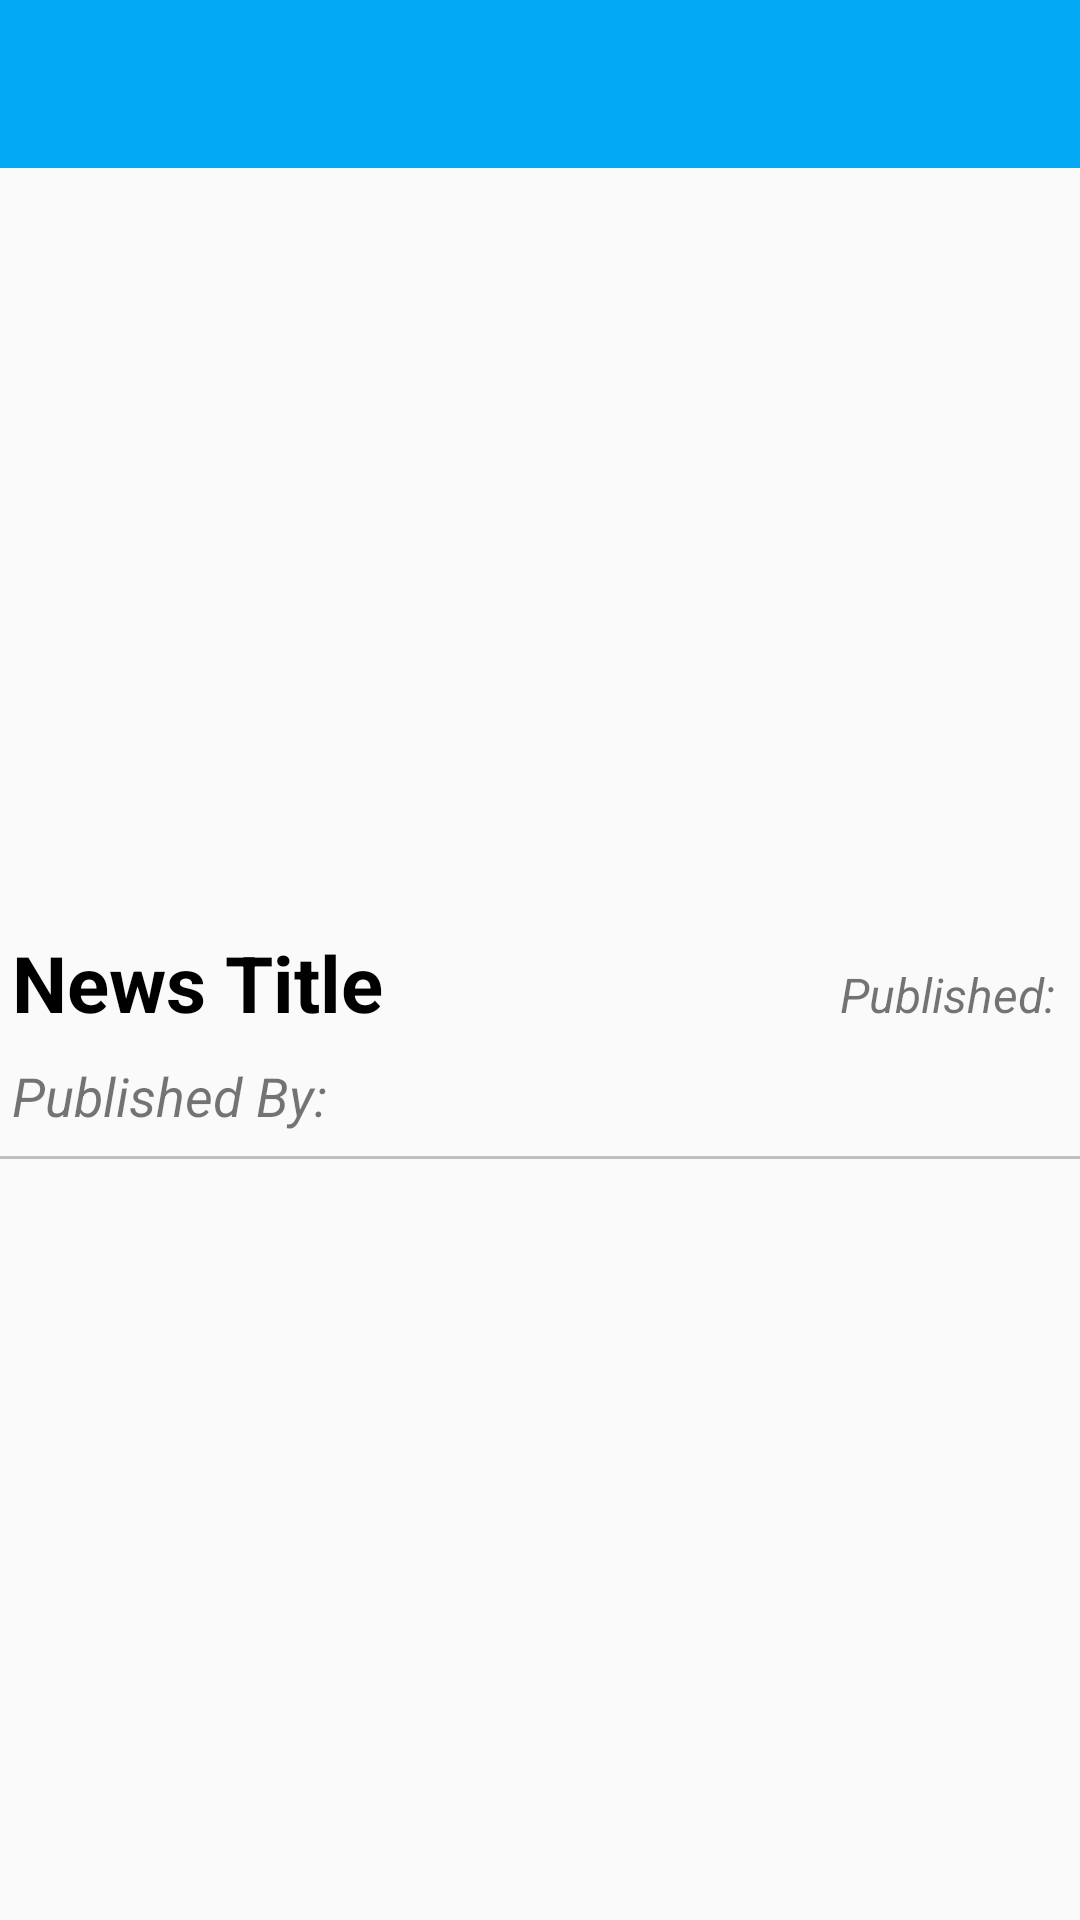

The Android layout XML behind this screen, and the referenced resources:
<!-- AndroidManifest.xml: application theme AppTheme -->
<!-- res/layout/activity_news_detail.xml -->
<?xml version="1.0" encoding="utf-8"?>
<android.support.v4.widget.DrawerLayout xmlns:android="http://schemas.android.com/apk/res/android"
    xmlns:app="http://schemas.android.com/apk/res-auto"
    xmlns:tools="http://schemas.android.com/tools"
    android:id="@+id/drawer_layout"
    android:layout_width="match_parent"
    android:layout_height="match_parent"
    android:fitsSystemWindows="true"
    tools:context=".activities.ReportDetailActivity"
    tools:openDrawer="start">

    <LinearLayout xmlns:android="http://schemas.android.com/apk/res/android"
        xmlns:app="http://schemas.android.com/apk/res-auto"
        xmlns:tools="http://schemas.android.com/tools"
        android:layout_width="match_parent"
        android:layout_height="match_parent"
        android:orientation="vertical"
        tools:context=".activities.NewsDetailActivity">

        <android.support.design.widget.AppBarLayout
            android:layout_width="match_parent"
            android:layout_height="wrap_content"
            android:theme="@style/AppTheme.AppBarOverlay">

            <android.support.v7.widget.Toolbar
                android:id="@+id/toolbar"
                android:layout_width="match_parent"
                android:layout_height="?attr/actionBarSize"
                android:background="#03a9f4"
                app:popupTheme="@style/AppTheme.PopupOverlay" />
        </android.support.design.widget.AppBarLayout>

        <ImageView
            android:id="@+id/imageView3"
            android:layout_width="match_parent"
            android:layout_height="250dp"
            android:adjustViewBounds="true"
            android:scaleType="fitXY" />

        <LinearLayout
            android:layout_width="match_parent"
            android:layout_height="wrap_content"
            android:orientation="horizontal">

            <TextView
                android:id="@+id/news_title_text"
                android:layout_width="0dp"
                android:layout_height="wrap_content"
                android:padding="@dimen/dimen4"
                android:layout_weight="1"
                android:text="News Title"
                android:textColor="#000000"
                android:textSize="26sp"
                android:textStyle="bold"/>

            <TextView
                android:id="@+id/news_date_text"
                android:layout_width="0dp"
                android:layout_height="wrap_content"
                android:padding="@dimen/dimen4"
                android:textAlignment="textEnd"
                android:text="Published: "
                android:textStyle="italic"
                android:textSize="16sp"
                android:layout_weight="1"
               />

        </LinearLayout>

        <TextView
            android:id="@+id/news_author_text"
            android:layout_width="match_parent"
            android:layout_height="wrap_content"
            android:padding="@dimen/dimen4"
            android:text="Published By: "
            android:textStyle="italic"
            android:textSize="18sp"/>

        <View
            android:layout_width="match_parent"
            android:layout_height="1dp"
            android:layout_marginTop="4dp"
            android:layout_marginBottom="4dp"
            android:background="#c0c0c0"/>

        <TextView
            android:id="@+id/news_body_text"
            android:layout_width="match_parent"
            android:layout_height="wrap_content"
            android:padding="@dimen/dimen4"
            android:textColor="#272727"
            android:fontFamily="sans-serif-condensed"
            android:justificationMode="inter_word"
            android:textSize="20sp"/>
    </LinearLayout>

    <android.support.design.widget.NavigationView
        android:id="@+id/nav_view"
        android:layout_width="wrap_content"
        android:layout_height="match_parent"
        android:layout_gravity="start"
        android:fitsSystemWindows="true"
        app:headerLayout="@layout/nav_header"
        app:menu="@menu/nav_menu">

    </android.support.design.widget.NavigationView>
</android.support.v4.widget.DrawerLayout>
<!-- res/layout/nav_header.xml (included above) -->
<?xml version="1.0" encoding="utf-8"?>
<LinearLayout xmlns:android="http://schemas.android.com/apk/res/android"
    xmlns:app="http://schemas.android.com/apk/res-auto"
    android:layout_width="match_parent"
    android:layout_height="160dp"
    android:background="@color/colorPrimaryDark"
    android:gravity="bottom"
    android:orientation="vertical"
    android:padding="16dp"
    android:theme="@style/ThemeOverlay.AppCompat.Dark">

    <ImageView
        android:id="@+id/imageView"
        android:layout_width="wrap_content"
        android:layout_height="wrap_content"
        android:paddingTop="16dp"
        app:srcCompat="@android:drawable/sym_def_app_icon" />

    <TextView
        android:layout_width="match_parent"
        android:layout_height="wrap_content"
        android:paddingTop="16dp"
        android:text="Android Studio"
        android:textAppearance="@style/TextAppearance.AppCompat.Body1" />

    <TextView
        android:id="@+id/textView"
        android:layout_width="wrap_content"
        android:layout_height="wrap_content"
        android:text="android.studio@android.com" />

</LinearLayout>
<!-- resources referenced by this layout -->
<resources>
  <color name="colorPrimaryDark">#0288d1</color>
  <dimen name="dimen4">4dp</dimen>
  <style name="AppTheme.AppBarOverlay" parent="ThemeOverlay.AppCompat.Dark.ActionBar" />
  <style name="AppTheme.PopupOverlay" parent="ThemeOverlay.AppCompat.Light" />
  <style name="AppTheme" parent="Theme.AppCompat.Light.NoActionBar">
          
          <item name="colorPrimary">@color/colorPrimary</item>
          <item name="colorPrimaryDark">@color/colorPrimaryDark</item>
          <item name="colorAccent">@color/colorAccent</item>
      </style>
  <color name="colorPrimary">#3F51B5</color>
  <color name="colorAccent">#FF4081</color>
</resources>
